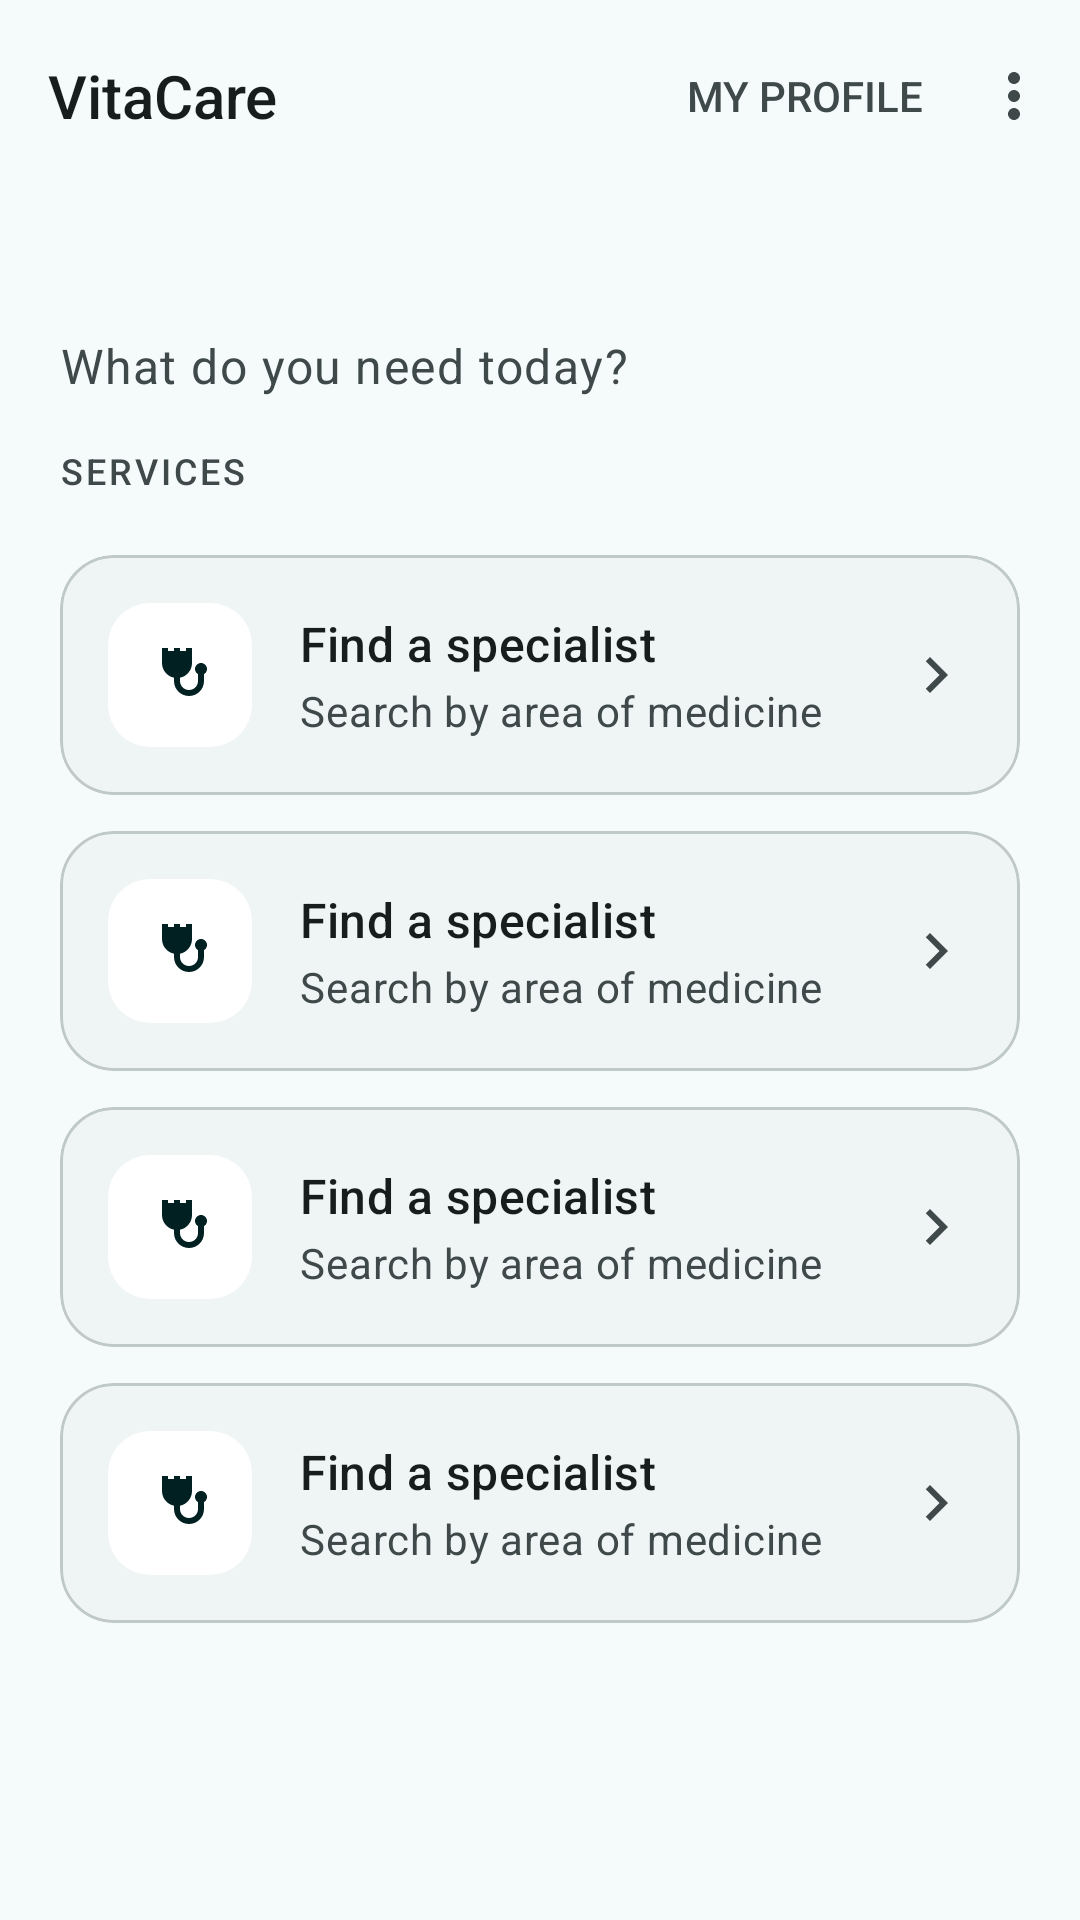

Reconstruct the res/layout file that produces this screen, plus the resources it refers to.
<!-- AndroidManifest.xml: application theme Theme.VitaCare -->
<!-- res/layout/activity_patient_home.xml -->
<?xml version="1.0" encoding="utf-8"?>
<androidx.coordinatorlayout.widget.CoordinatorLayout
    xmlns:android="http://schemas.android.com/apk/res/android"
    xmlns:app="http://schemas.android.com/apk/res-auto"
    xmlns:tools="http://schemas.android.com/tools"
    android:layout_width="match_parent"
    android:layout_height="match_parent">

    <com.google.android.material.appbar.AppBarLayout
        android:id="@+id/app_bar"
        style="@style/Widget.VitaCare.AppBarLayout">

        <com.google.android.material.appbar.MaterialToolbar
            android:id="@+id/toolbar"
            style="@style/Widget.VitaCare.Toolbar"
            app:menu="@menu/menu_patient_home"
            app:navigationIcon="@null"
            app:title="@string/patient_home_title" />
    </com.google.android.material.appbar.AppBarLayout>

    <androidx.core.widget.NestedScrollView
        android:id="@+id/scroll"
        android:layout_width="match_parent"
        android:layout_height="match_parent"
        android:fillViewport="true"
        app:layout_behavior="@string/appbar_scrolling_view_behavior">

        <LinearLayout
            style="@style/Widget.VitaCare.ContentColumn"
            android:paddingTop="@dimen/space_sm">

            <TextView
                android:id="@+id/greeting"
                android:layout_width="match_parent"
                android:layout_height="wrap_content"
                android:textAppearance="?attr/textAppearanceHeadlineMedium"
                android:textColor="?attr/colorOnSurface"
                tools:text="Hello, Ayesha" />

            <TextView
                android:layout_width="match_parent"
                android:layout_height="wrap_content"
                android:layout_marginTop="@dimen/space_xs"
                android:text="@string/patient_home_subtitle"
                android:textAppearance="?attr/textAppearanceBodyLarge"
                android:textColor="?attr/colorOnSurfaceVariant" />

            <TextView
                style="@style/Widget.VitaCare.SectionHeader"
                android:text="@string/patient_home_services" />

            <include
                android:id="@+id/action_specialist"
                layout="@layout/item_feature_card" />

            <include
                android:id="@+id/action_directory"
                layout="@layout/item_feature_card" />

            <include
                android:id="@+id/action_hospitals"
                layout="@layout/item_feature_card" />

            <include
                android:id="@+id/action_blood"
                layout="@layout/item_feature_card" />
        </LinearLayout>
    </androidx.core.widget.NestedScrollView>
</androidx.coordinatorlayout.widget.CoordinatorLayout>
<!-- res/layout/item_feature_card.xml (included above) -->
<?xml version="1.0" encoding="utf-8"?>
<com.google.android.material.card.MaterialCardView
    xmlns:android="http://schemas.android.com/apk/res/android"
    xmlns:app="http://schemas.android.com/apk/res-auto"
    xmlns:tools="http://schemas.android.com/tools"
    android:id="@+id/feature_card"
    style="@style/Widget.VitaCare.Card.Interactive"
    android:layout_width="match_parent"
    android:layout_height="wrap_content"
    android:layout_marginTop="@dimen/space_md">

    <LinearLayout
        android:layout_width="match_parent"
        android:layout_height="wrap_content"
        android:gravity="center_vertical"
        android:minHeight="@dimen/touch_target_min"
        android:orientation="horizontal"
        android:padding="@dimen/space_lg">

        <ImageView
            android:id="@+id/feature_icon"
            android:layout_width="@dimen/icon_tile"
            android:layout_height="@dimen/icon_tile"
            android:background="@drawable/bg_icon_tile"
            android:importantForAccessibility="no"
            android:padding="@dimen/space_md"
            tools:src="@drawable/ic_stethoscope_24"
            tools:tint="?attr/colorOnPrimaryContainer" />

        <LinearLayout
            android:layout_width="0dp"
            android:layout_height="wrap_content"
            android:layout_marginStart="@dimen/space_lg"
            android:layout_weight="1"
            android:orientation="vertical">

            <TextView
                android:id="@+id/feature_title"
                android:layout_width="match_parent"
                android:layout_height="wrap_content"
                android:textAppearance="?attr/textAppearanceTitleMedium"
                android:textColor="?attr/colorOnSurface"
                tools:text="@string/feature_find_specialist" />

            <TextView
                android:id="@+id/feature_detail"
                android:layout_width="match_parent"
                android:layout_height="wrap_content"
                android:layout_marginTop="@dimen/space_xxs"
                android:textAppearance="?attr/textAppearanceBodyMedium"
                android:textColor="?attr/colorOnSurfaceVariant"
                tools:text="@string/feature_find_specialist_detail" />
        </LinearLayout>

        <ImageView
            android:layout_width="@dimen/icon_md"
            android:layout_height="@dimen/icon_md"
            android:importantForAccessibility="no"
            android:src="@drawable/ic_chevron_right_24" />
    </LinearLayout>
</com.google.android.material.card.MaterialCardView>
<!-- resources referenced by this layout -->
<resources>
  <dimen name="icon_md">24dp</dimen>
  <dimen name="icon_tile">48dp</dimen>
  <dimen name="space_lg">16dp</dimen>
  <dimen name="space_md">12dp</dimen>
  <dimen name="space_sm">8dp</dimen>
  <dimen name="space_xs">4dp</dimen>
  <dimen name="space_xxs">2dp</dimen>
  <dimen name="touch_target_min">48dp</dimen>
  <string name="feature_find_specialist">Find a specialist</string>
  <string name="feature_find_specialist_detail">Search by area of medicine</string>
  <string name="patient_home_services">Services</string>
  <string name="patient_home_subtitle">What do you need today?</string>
  <string name="patient_home_title">VitaCare</string>
  <style name="Theme.VitaCare" parent="Base.Theme.VitaCare" />
  <dimen name="screen_gutter">20dp</dimen>
  <dimen name="space_xxl">32dp</dimen>
  <string name="action_navigate_up">Navigate up</string>
  <color name="md_primary">#00696B</color>
  <color name="md_on_primary">#FFFFFF</color>
  <color name="md_primary_container">#6FF6F8</color>
  <color name="md_on_primary_container">#002021</color>
  <color name="md_secondary">#4A6364</color>
  <color name="md_on_secondary">#FFFFFF</color>
  <color name="md_secondary_container">#CCE8E9</color>
  <color name="md_on_secondary_container">#051F20</color>
  <color name="md_tertiary">#4B607C</color>
  <color name="md_on_tertiary">#FFFFFF</color>
  <color name="md_tertiary_container">#D3E4FF</color>
  <color name="md_on_tertiary_container">#041C35</color>
  <color name="md_error">#BA1A1A</color>
  <color name="md_on_error">#FFFFFF</color>
  <color name="md_error_container">#FFDAD6</color>
  <color name="md_on_error_container">#410002</color>
  <color name="md_background">#F5FAFA</color>
  <color name="md_on_background">#171D1D</color>
  <color name="md_surface">#F5FAFA</color>
  <color name="md_on_surface">#171D1D</color>
  <color name="md_surface_variant">#DAE4E4</color>
  <color name="md_on_surface_variant">#3F4949</color>
  <color name="md_outline">#6F7979</color>
  <color name="md_outline_variant">#BEC9C8</color>
  <color name="md_surface_dim">#D5DBDB</color>
  <color name="md_surface_bright">#F5FAFA</color>
  <color name="md_surface_container_lowest">#FFFFFF</color>
  <color name="md_surface_container_low">#EFF5F4</color>
  <color name="md_surface_container">#E9EFEF</color>
  <color name="md_surface_container_high">#E3E9E9</color>
  <color name="md_surface_container_highest">#DEE4E3</color>
  <color name="md_inverse_surface">#2B3232</color>
  <color name="md_inverse_on_surface">#ECF2F1</color>
  <color name="md_inverse_primary">#4CDADD</color>
  <color name="md_scrim">#000000</color>
  <style name="ShapeAppearance.VitaCare.Small" parent="ShapeAppearance.Material3.Corner.Small">
          <item name="cornerFamily">rounded</item>
          <item name="cornerSize">10dp</item>
      </style>
  <style name="ShapeAppearance.VitaCare.Medium" parent="ShapeAppearance.Material3.Corner.Medium">
          <item name="cornerFamily">rounded</item>
          <item name="cornerSize">16dp</item>
      </style>
  <style name="ShapeAppearance.VitaCare.Large" parent="ShapeAppearance.Material3.Corner.Large">
          <item name="cornerFamily">rounded</item>
          <item name="cornerSize">22dp</item>
      </style>
  <style name="Widget.VitaCare.Snackbar" parent="Widget.Material3.Snackbar">
          <item name="shapeAppearance">@style/ShapeAppearance.VitaCare.Small</item>
      </style>
  <style name="ThemeOverlay.VitaCare.BottomSheetDialog" parent="ThemeOverlay.Material3.BottomSheetDialog">
          <item name="bottomSheetStyle">@style/Widget.VitaCare.BottomSheet</item>
      </style>
  <dimen name="corner_button">14dp</dimen>
  <dimen name="corner_card">18dp</dimen>
  <dimen name="corner_field">14dp</dimen>
  <style name="Widget.VitaCare.BottomSheet" parent="Widget.Material3.BottomSheet.Modal">
          <item name="shapeAppearance">@style/ShapeAppearance.VitaCare.ExtraLarge</item>
      </style>
</resources>
